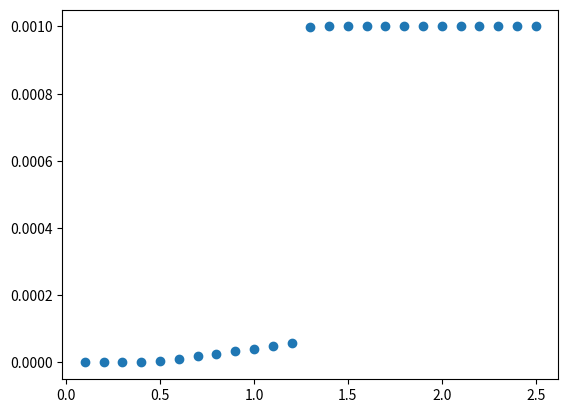

Recreate this plot in Python.
# Steven Wallace
# Dr. Ewaisha
# EEE 419
# 19 March 2026

# Project 3

# I did not use AI at all to complete this assignment

import pandas as pd
import numpy as np
import matplotlib.pyplot as plt
from scipy.optimize import fsolve
import sys
import os

# Boltzman's constant and the unit charge.
k = 1.380648e-23
q = 1.6021766208e-19

def diode(vdiode: float, sat_curr: float, ideality: float, temp: float):
    vtherm = ideality*k*temp/q
    return sat_curr * (np.exp(vdiode/vtherm)-1)


#####################
##### Problem 1 #####
#####################

def fx_prob1(idiode: float, vsource: float):
    return diode(vdiode=(vsource-idiode*R), sat_curr=1e-9, ideality=1.7, temp=350) - idiode

R = 11e3
diode_currents = list()
source_voltages = np.arange(0.1, 2.6, step=0.1)

for vsource in source_voltages:
    curr_est = 1e-3

    root = fsolve(
        func=fx_prob1,
        x0=curr_est,
        args=vsource
    )

    diode_currents.append(root)


plt.scatter(source_voltages, diode_currents)
plt.show()
